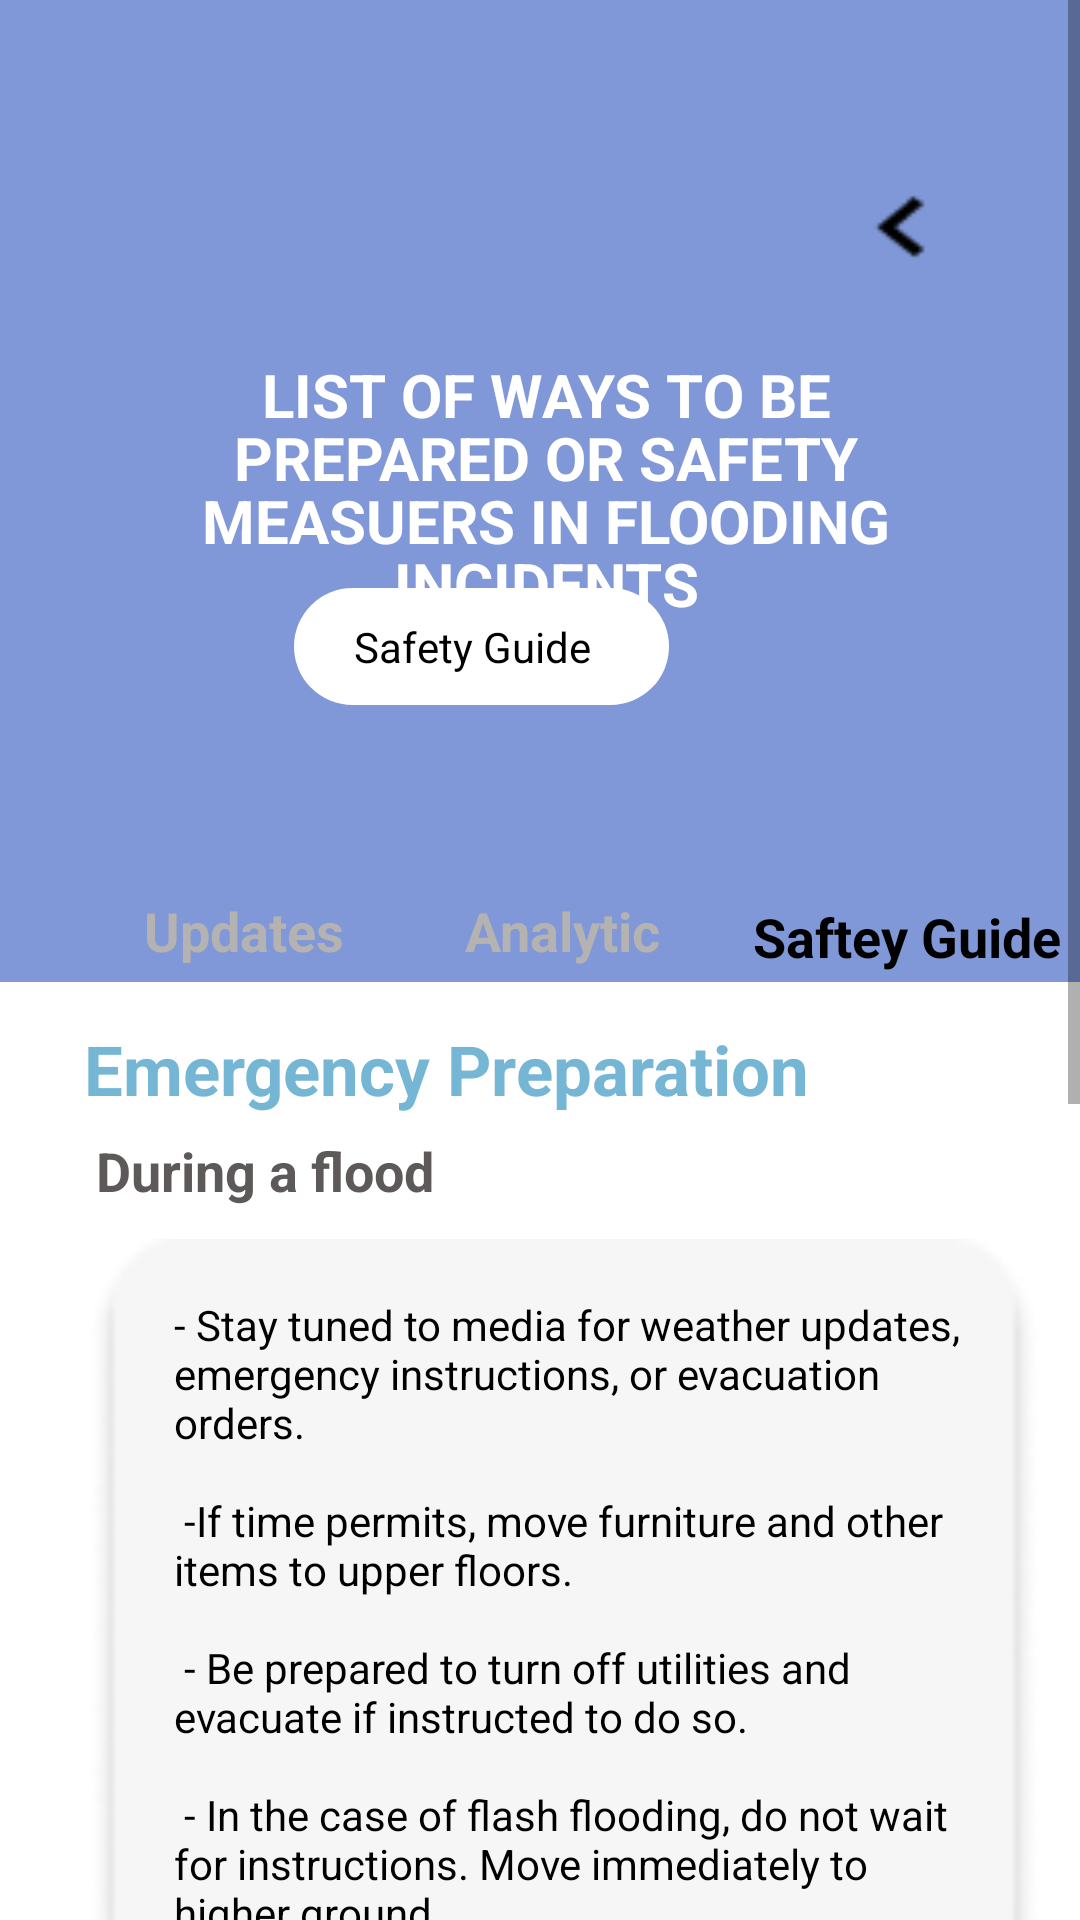

Write the Android layout XML for this screen, with the resource values it uses.
<!-- AndroidManifest.xml: application theme Theme.Downpour_d -->
<!-- res/layout/emergency_steps.xml -->
<?xml version="1.0" encoding="utf-8"?>
<ScrollView
    xmlns:android="http://schemas.android.com/apk/res/android"
    xmlns:app="http://schemas.android.com/apk/res-auto"
    android:layout_width="fill_parent"
    android:layout_height="fill_parent"
    android:fillViewport="true"> 

    <RelativeLayout
        android:layout_width="match_parent"
        android:layout_height="wrap_content"
        android:background="@color/white">

        <ImageView
            android:id="@+id/imageklemergencyview"
            android:layout_width="506dp"
            android:layout_height="358dp"
            android:layout_alignParentStart="true"
            android:layout_alignParentTop="true"
            android:layout_marginStart="-39dp"
            android:layout_marginTop="-17dp"
            android:src="@drawable/image_1"
            android:contentDescription="@null"/>

        <ImageView
            android:id="@+id/imagebluerec"
            android:layout_width="match_parent"
            android:layout_height="338dp"
            android:layout_alignParentTop="true"
            android:layout_alignParentEnd="true"
            android:layout_marginTop="-11dp"
            android:layout_marginEnd="-40dp"
            android:alpha="0.5"
            android:contentDescription="@null"
            android:src="@drawable/bluerec_bg" />

        <ImageView
            android:id="@+id/imageemergenrec1"
            android:layout_width="397dp"
            android:layout_height="80dp"
            android:layout_alignParentStart="true"
            android:layout_alignParentTop="true"
            android:layout_alignParentEnd="true"
            android:layout_marginStart="-2dp"
            android:layout_marginTop="277dp"
            android:layout_marginEnd="0dp"
            android:contentDescription="@null"
            android:src="@drawable/rectangle_11_ek3" />


        <ImageView
            android:id="@+id/imageView19"
            android:layout_width="360dp"
            android:layout_height="335dp"
            android:layout_alignParentStart="true"
            android:layout_alignParentTop="true"
            android:layout_marginStart="15dp"
            android:layout_marginTop="778dp"
            android:contentDescription="@null"
            app:srcCompat="@drawable/rectangle_129_ek1" />

        <TextView
            android:id="@+id/textdescrip"
            android:layout_width="wrap_content"
            android:layout_height="wrap_content"
            android:layout_alignParentStart="true"
            android:layout_alignParentTop="true"
            android:layout_alignParentEnd="true"
            android:layout_centerHorizontal="true"
            android:layout_marginStart="47dp"
            android:layout_marginTop="118dp"
            android:layout_marginEnd="43dp"
            android:gravity="center_horizontal|center"
            android:lineSpacingExtra="-3sp"
            android:text="@string/descrip_emergencysteps"
            android:textColor="@color/white"
            android:textSize="20sp"
            android:textStyle="bold" />

        <ImageButton
            android:id="@+id/imageButtonpfemergency"
            android:layout_width="88dp"
            android:layout_height="120dp"
            android:layout_alignParentStart="true"
            android:layout_alignParentTop="true"
            android:layout_marginStart="4dp"
            android:layout_marginTop="13dp"
            android:background="@null"
            android:contentDescription="@string/user_profile"
            android:src="@drawable/man_s_face_in_a_circle" />

        <ImageButton
            android:id="@+id/imageButtonnotify_emergency"
            android:layout_width="50dp"
            android:layout_height="58dp"
            android:layout_alignParentTop="true"
            android:layout_alignParentEnd="true"
            android:layout_marginTop="47dp"
            android:layout_marginEnd="32dp"
            android:background="@null"
            android:contentDescription="@string/notification"
            android:scaleType="fitXY"
            android:src="@drawable/_expand_arrow_ek15" />

        <TextView
            android:id="@+id/textView30"
            android:layout_width="125dp"
            android:layout_height="wrap_content"
            android:layout_alignParentTop="true"
            android:layout_alignParentEnd="true"
            android:layout_marginTop="196dp"
            android:layout_marginEnd="137dp"
            android:background="@drawable/button_white_bg"
            android:backgroundTint="@color/white"
            android:paddingStart="20dp"
             android:paddingEnd="20dp"
            android:paddingTop="10dp"
            android:paddingBottom="10dp"
            android:textColor="@color/black"
            android:text="@string/safety_guide_text" />

        <TextView
            android:id="@+id/update2"
            android:layout_width="wrap_content"
            android:layout_height="wrap_content"
            android:layout_alignParentStart="true"
            android:layout_alignParentTop="true"
            android:layout_marginStart="48dp"
            android:layout_marginTop="298dp"
            android:text="@string/updates_main"
            android:textStyle="bold"
            android:textSize="18sp"
            android:textColor="#B5B2B2"/>

        <TextView
            android:id="@+id/analytic2"
            android:layout_width="wrap_content"
            android:layout_height="wrap_content"
            android:layout_alignParentStart="true"
            android:layout_alignParentTop="true"
            android:layout_marginStart="155dp"
            android:layout_marginTop="298dp"
            android:text="@string/analytic_main"
            android:textSize="18sp"
            android:textStyle="bold"
            android:textColor="#B5B2B2"/>
        <TextView
            android:id="@+id/Saftey2"
            android:layout_width="wrap_content"
            android:layout_height="wrap_content"
            android:layout_alignParentStart="true"
            android:layout_alignParentTop="true"
            android:layout_marginStart="251dp"
            android:layout_marginTop="300dp"
            android:text="@string/saftey_guide_main"
            android:textColor="#000000"
            android:textSize="18sp"
            android:textStyle="bold" />

        <ImageView
            android:id="@+id/imageView14"
            android:layout_width="359dp"
            android:layout_height="338dp"
            android:layout_alignParentStart="true"
            android:layout_alignParentTop="true"
            android:layout_marginStart="16dp"
            android:layout_marginTop="413dp"
            android:contentDescription="@null"
            app:srcCompat="@drawable/rectangle_129_ek1" />

        <TextView
            android:id="@+id/textsafteyguide"
            android:layout_width="wrap_content"
            android:layout_height="wrap_content"
            android:layout_alignParentStart="true"
            android:layout_alignParentTop="true"
            android:layout_marginStart="28dp"
            android:layout_marginTop="341dp"
            android:text="@string/emergency_preparation_"
            android:textColor="#76B6D5"
            android:textSize="23sp"
            android:textStyle="bold" />

        <TextView
            android:id="@+id/textsubtitle"
            android:layout_width="wrap_content"
            android:layout_height="wrap_content"
            android:layout_alignParentStart="true"
            android:layout_alignParentTop="true"
            android:layout_marginStart="32dp"
            android:layout_marginTop="378dp"
            android:text="@string/during_a_flood_text"
            android:textColor="#5D5959"
            android:textSize="18sp"
            android:textStyle="bold" />

        <TextView
            android:id="@+id/textsubtitle2"
            android:layout_width="wrap_content"
            android:layout_height="wrap_content"
            android:layout_alignParentStart="true"
            android:layout_alignParentTop="true"
            android:layout_marginStart="38dp"
            android:layout_marginTop="750dp"
            android:text="@string/after_a_flood_text"
            android:textColor="#5D5959"
            android:textSize="18sp"
            android:textStyle="bold" />

        <TextView
            android:id="@+id/textView34"
            android:layout_width="270dp"
            android:layout_height="284dp"
            android:layout_alignParentStart="true"
            android:layout_alignParentTop="true"
            android:layout_marginStart="58dp"
            android:layout_marginTop="432dp"
            android:text="@string/duringflood_description"
            android:textStyle="normal"
            android:textColor="@color/black"/>

        <TextView
            android:id="@+id/textView43"
            android:layout_width="275dp"
            android:layout_height="300dp"
            android:layout_alignParentStart="true"
            android:layout_alignParentBottom="true"
            android:layout_marginStart="62dp"
            android:layout_marginBottom="52dp"
            android:text="@string/flood_description"
            android:textColor="@color/black"
            android:textStyle="normal" />


    </RelativeLayout>
</ScrollView>
<!-- resources referenced by this layout -->
<resources>
  <color name="black">#FF000000</color>
  <color name="white">#FFFFFFFF</color>
  <!-- drawable _expand_arrow_ek15: png bitmap (drawable, 356 bytes) -->
  <!-- drawable bluerec_bg (drawable) -->
  <?xml version="1.0" encoding="utf-8"?>
  <selector xmlns:android="http://schemas.android.com/apk/res/android">
      <item>
          <shape android:shape="rectangle">
              <solid android:color="#0031AF"></solid>
          </shape>
      </item>
  </selector>
  <!-- drawable button_white_bg (drawable) -->
  <?xml version="1.0" encoding="utf-8"?>
  <shape xmlns:android="http://schemas.android.com/apk/res/android">
  
      <corners android:radius="30dp"/>
  
      <solid android:color="#FFFFFF"/>
  </shape>
  <!-- drawable rectangle_129_ek1: png bitmap (drawable, 3558 bytes) -->
  <string name="after_a_flood_text">After a flood</string>
  <string name="analytic_main">Analytic</string>
  <string name="descrip_emergencysteps">LIST OF WAYS TO BE PREPARED OR SAFETY MEASUERS IN FLOODING INCIDENTS</string>
  <string name="during_a_flood_text">During a flood</string>
  <string name="duringflood_description"> - Stay tuned to media for weather updates, emergency instructions, or evacuation orders. \n  \n -If time permits, move furniture and other items to upper floors. \n \n - Be prepared to turn off utilities and evacuate if instructed to do so.  \n\n - In the case of flash flooding, do not wait for instructions. Move immediately to higher ground.  \n\n -Do not drive in flooded areas. </string>
  <string name="emergency_preparation_">Emergency Preparation</string>
  <string name="flood_description"> -Return home only when authorities say it is safe. \n\n -Clean and disinfect anything that has come in contact with flood water. \n\n -Be aware of areas where floodwaters have receded and watch out for debris. \n\n - Do not attempt to drive through areas that are still flooded. \n\n -Avoid standing water as it may be electrically charged from underground or downed power lines. </string>
  <string name="notification">notification</string>
  <string name="safety_guide_text">Safety Guide</string>
  <string name="saftey_guide_main">Saftey Guide</string>
  <string name="updates_main">Updates</string>
  <string name="user_profile">profile</string>
  <style name="Theme.Downpour_d" parent="Theme.AppCompat.Light.NoActionBar">
          
          <item name="colorPrimary">@color/purple_500</item>
          <item name="colorPrimaryVariant">@color/purple_700</item>
          <item name="colorOnPrimary">@color/white</item>
          
          <item name="colorSecondary">@color/teal_200</item>
          <item name="colorSecondaryVariant">@color/teal_700</item>
          <item name="colorOnSecondary">@color/black</item>
          
          <item name="android:statusBarColor">?attr/colorPrimaryVariant</item>
          
      </style>
  <color name="purple_500">#FF6200EE</color>
  <color name="purple_700">#FF3700B3</color>
  <color name="teal_200">#FF03DAC5</color>
  <color name="teal_700">#FF018786</color>
</resources>
